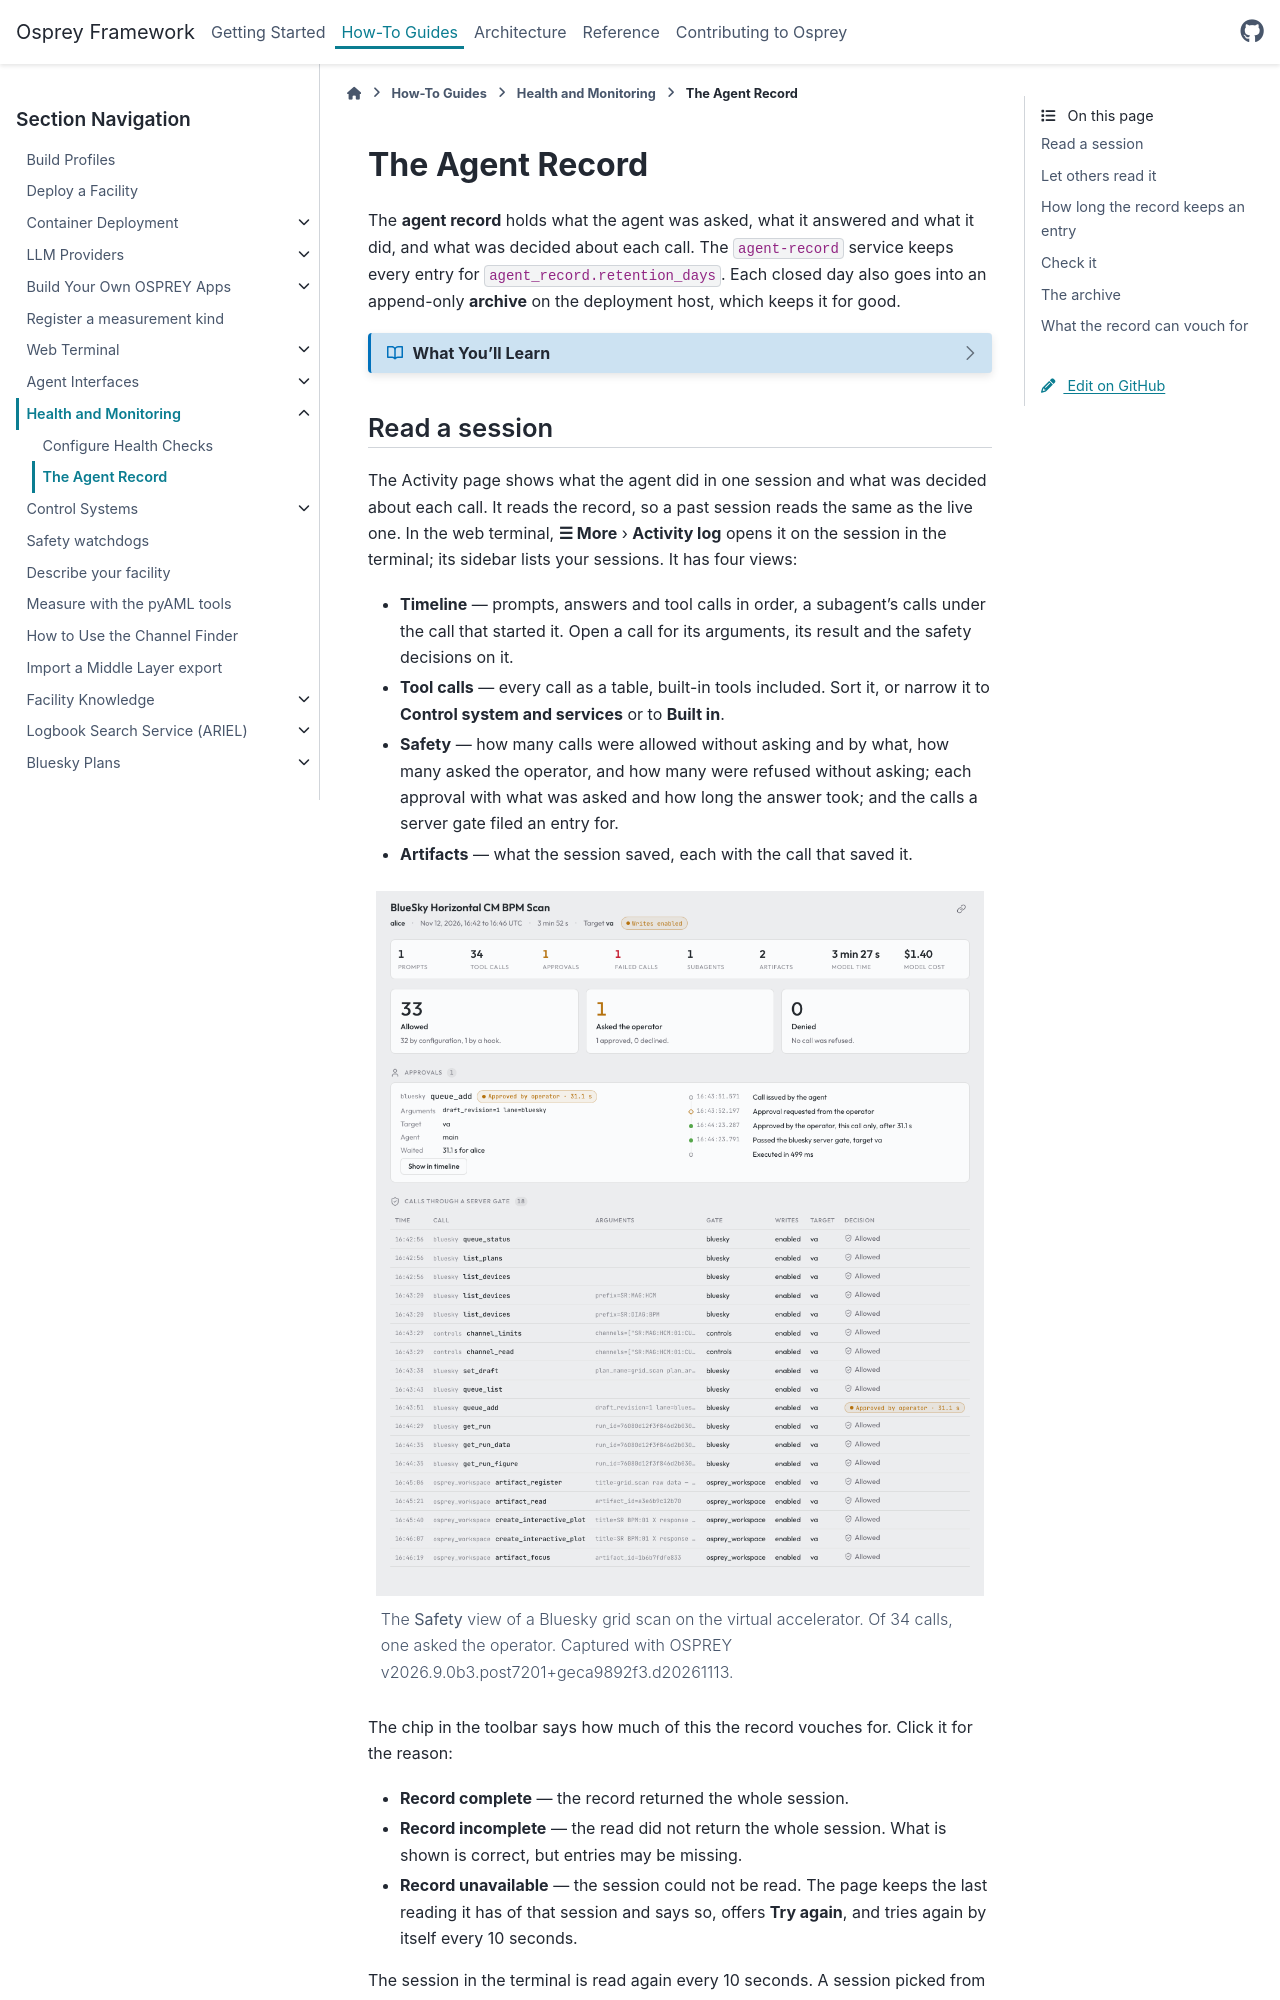

repository: als-apg/osprey · page: v2026.11.0/how-to/health-and-monitoring/agent-record.html · generator: sphinx

.. _how-to-read-the-record:

================
The Agent Record
================

The **agent record** holds what the agent was asked, what it answered and what
it did, and what was decided about each call. The ``agent-record`` service
keeps every entry for ``agent_record.retention_days``. Each closed day also goes
into an append-only **archive** on the deployment host, which keeps it for
good.

.. dropdown:: What You'll Learn
   :color: primary
   :icon: book

   - How to read a session on the Activity page
   - How to let another person read the record
   - How long the record keeps an entry, and how to check that it is healthy
   - What the archive holds, and what the record can vouch for

.. _agent-record-read-a-session:

Read a session
==============

The Activity page shows what the agent did in one session and what was decided
about each call. It reads the record, so a past session reads the same as the
live one. In the web terminal, **☰ More** › **Activity log** opens it on the
session in the terminal; its sidebar lists your sessions. It has four views:

- **Timeline** — prompts, answers and tool calls in order, a subagent's calls
  under the call that started it. Open a call for its arguments, its result
  and the safety decisions on it.
- **Tool calls** — every call as a table, built-in tools included. Sort it, or
  narrow it to **Control system and services** or to **Built in**.
- **Safety** — how many calls were allowed without asking and by what, how
  many asked the operator, and how many were refused without asking; each
  approval with what was asked and how long the answer took; and the calls a
  server gate filed an entry for.
- **Artifacts** — what the session saved, each with the call that saved it.

.. figure:: /_static/screenshots/activity_safety_light.png
   :class: only-light
   :figclass: only-light
   :alt: The Safety view of one session: 33 calls allowed, one approved by the operator after 31.1 s, none denied, and the 18 calls through a server gate.
   :width: 100%

   The **Safety** view of a Bluesky grid scan on the virtual accelerator. Of 34
   calls, one asked the operator. Captured with OSPREY |captured_activity_safety|.

.. figure:: /_static/screenshots/activity_safety_dark.png
   :class: only-dark
   :figclass: only-dark
   :alt: The Safety view of one session: 33 calls allowed, one approved by the operator after 31.1 s, none denied, and the 18 calls through a server gate.
   :width: 100%

   The **Safety** view of a Bluesky grid scan on the virtual accelerator. Of 34
   calls, one asked the operator. Captured with OSPREY |captured_activity_safety|.

The chip in the toolbar says how much of this the record vouches for. Click it
for the reason:

- **Record complete** — the record returned the whole session.
- **Record incomplete** — the read did not return the whole session. What is
  shown is correct, but entries may be missing.
- **Record unavailable** — the session could not be read. The page keeps the
  last reading it has of that session and says so, offers **Try again**, and
  tries again by itself every 10 seconds.

The session in the terminal is read again every 10 seconds. A session picked
from the sidebar is read again only while it is live.

.. _agent-record-readers:
